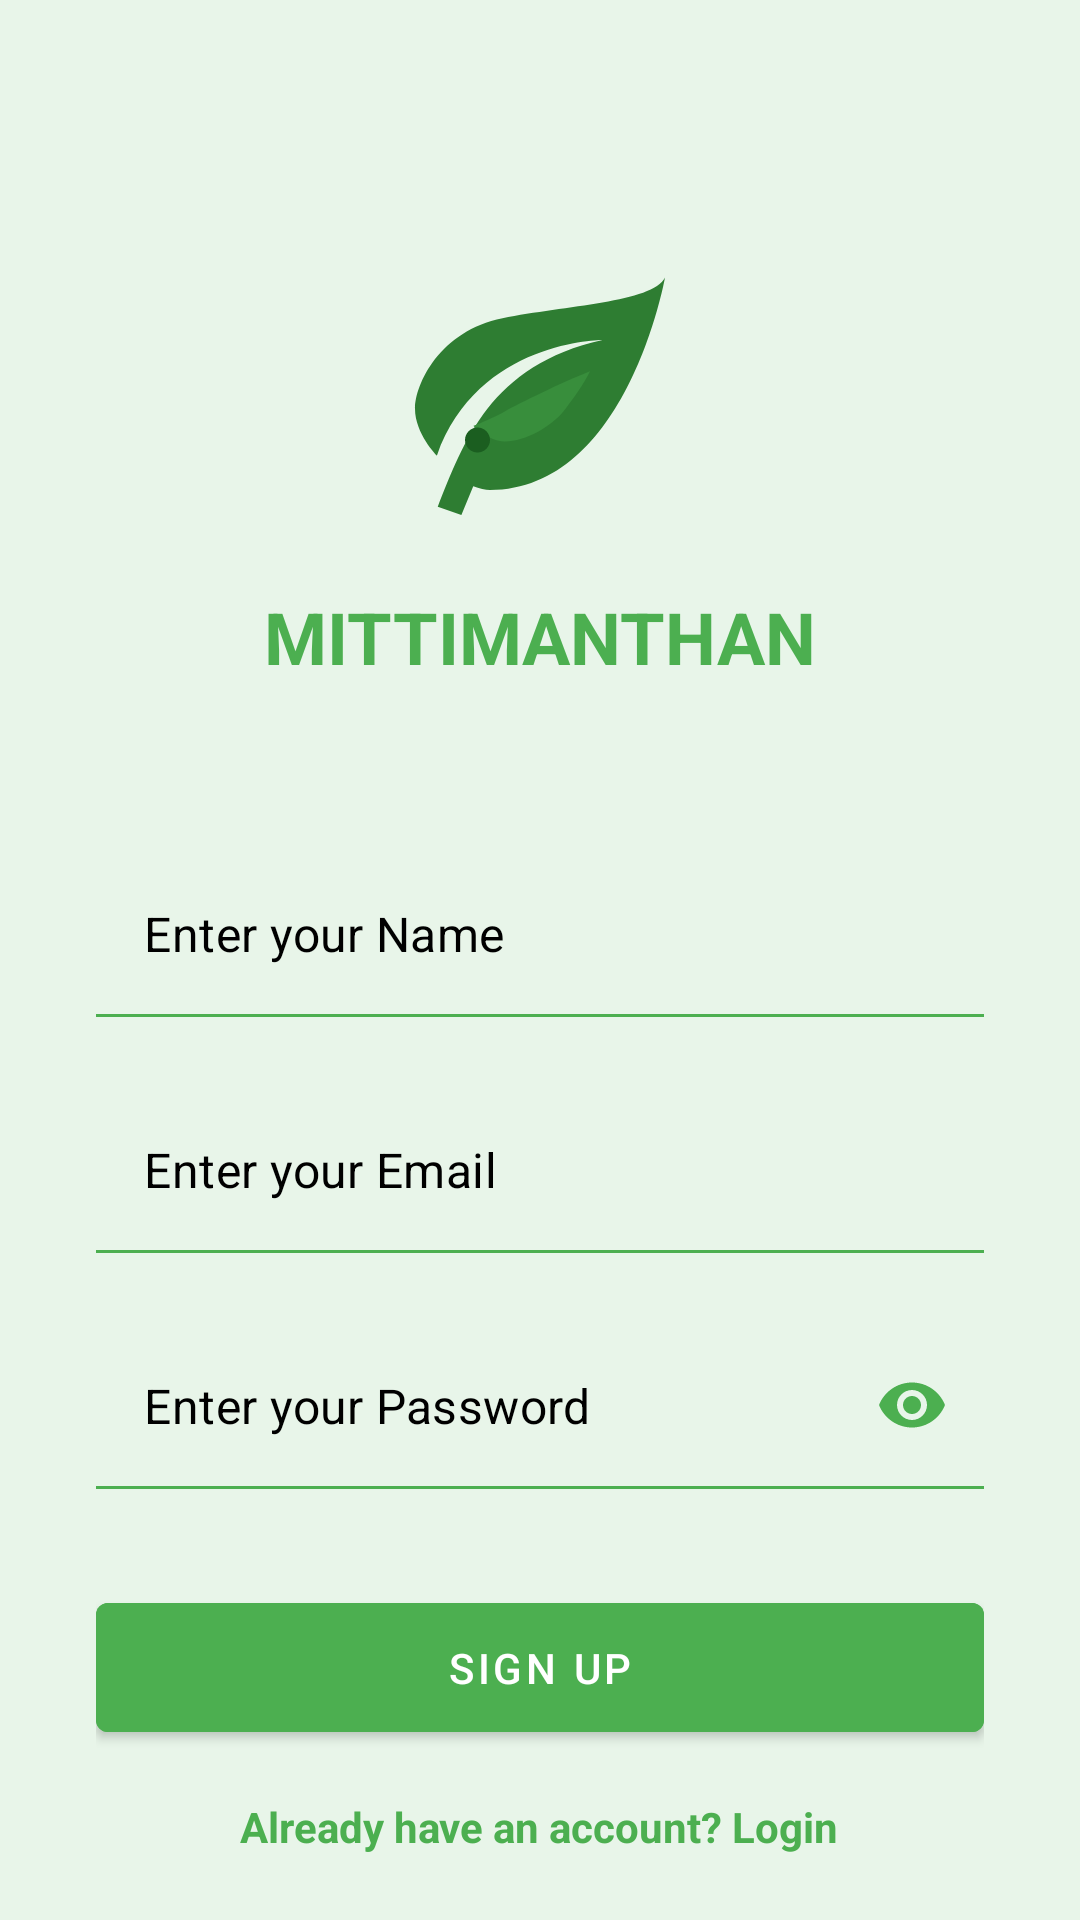

This screen was rendered from an Android layout file. Write that file and the resources it references.
<!-- AndroidManifest.xml: activity theme Theme.PICT -->
<!-- res/layout/activity_signup.xml -->
<?xml version="1.0" encoding="utf-8"?>
<androidx.constraintlayout.widget.ConstraintLayout
    xmlns:android="http://schemas.android.com/apk/res/android"
    xmlns:app="http://schemas.android.com/apk/res-auto"
    xmlns:tools="http://schemas.android.com/tools"
    android:layout_width="match_parent"
    android:layout_height="match_parent"
    android:background="#E8F5E9"
    tools:context=".SignupActivity">

    
    <ImageView
        android:id="@+id/logoImage"
        android:layout_width="100dp"
        android:layout_height="100dp"
        android:layout_marginTop="80dp"
        android:src="@drawable/app_logo"
        app:layout_constraintEnd_toEndOf="parent"
        app:layout_constraintStart_toStartOf="parent"
        app:layout_constraintTop_toTopOf="parent" />

    
    <TextView
        android:id="@+id/appName"
        android:layout_width="wrap_content"
        android:layout_height="wrap_content"
        android:layout_marginTop="16dp"
        android:text="MITTIMANTHAN"
        android:textColor="@color/green"
        android:textSize="24sp"
        android:textStyle="bold"
        app:layout_constraintEnd_toEndOf="parent"
        app:layout_constraintStart_toStartOf="parent"
        app:layout_constraintTop_toBottomOf="@id/logoImage" />

    
    <LinearLayout
        android:layout_width="match_parent"
        android:layout_height="wrap_content"
        android:layout_marginHorizontal="32dp"
        android:layout_marginTop="48dp"
        android:orientation="vertical"
        app:layout_constraintTop_toBottomOf="@id/appName">

        
        <com.google.android.material.textfield.TextInputLayout
            android:id="@+id/nameLayout"
            style="@style/Widget.MaterialComponents.TextInputLayout.OutlinedBox"
            android:layout_width="match_parent"
            android:layout_height="wrap_content"
            android:layout_marginTop="8dp"
            app:boxStrokeColor="@color/green"
            app:hintEnabled="false">

            <com.google.android.material.textfield.TextInputEditText
                android:id="@+id/etName"
                android:layout_width="match_parent"
                android:layout_height="wrap_content"
                android:hint="Enter your Name"
                android:textColorHint="@color/black"
                android:inputType="textPersonName"
                android:textColor="@color/green"
                android:background="@android:color/transparent"
                android:padding="16dp" />
        </com.google.android.material.textfield.TextInputLayout>

        <View
            android:layout_width="match_parent"
            android:layout_height="1dp"
            android:background="@color/green" />

        
        <com.google.android.material.textfield.TextInputLayout
            android:id="@+id/emailLayout"
            style="@style/Widget.MaterialComponents.TextInputLayout.OutlinedBox"
            android:layout_width="match_parent"
            android:layout_height="wrap_content"
            android:layout_marginTop="24dp"
            app:boxStrokeColor="@color/green"
            app:hintEnabled="false">

            <com.google.android.material.textfield.TextInputEditText
                android:id="@+id/etEmail"
                android:layout_width="match_parent"
                android:layout_height="wrap_content"
                android:hint="Enter your Email"
                android:textColorHint="@color/black"
                android:inputType="textEmailAddress"
                android:textColor="@color/green"
                android:background="@android:color/transparent"
                android:padding="16dp" />
        </com.google.android.material.textfield.TextInputLayout>

        <View
            android:layout_width="match_parent"
            android:layout_height="1dp"
            android:background="@color/green" />

        
        <com.google.android.material.textfield.TextInputLayout
            android:id="@+id/passwordLayout"
            style="@style/Widget.MaterialComponents.TextInputLayout.OutlinedBox"
            android:layout_width="match_parent"
            android:layout_height="wrap_content"
            android:layout_marginTop="24dp"
            app:boxStrokeColor="@color/green"
            app:hintEnabled="false"
            app:passwordToggleEnabled="true"
            app:passwordToggleTint="@color/green">

            <com.google.android.material.textfield.TextInputEditText
                android:id="@+id/etPassword"
                android:layout_width="match_parent"
                android:layout_height="wrap_content"
                android:hint="Enter your Password"
                android:textColorHint="@color/black"
                android:inputType="textPassword"
                android:textColor="@color/green"
                android:background="@android:color/transparent"
                android:padding="16dp" />
        </com.google.android.material.textfield.TextInputLayout>

        <View
            android:layout_width="match_parent"
            android:layout_height="1dp"
            android:background="@color/green" />

        
        <com.google.android.material.button.MaterialButton
            android:id="@+id/btnSignup"
            android:layout_width="match_parent"
            android:layout_height="wrap_content"
            android:layout_marginTop="32dp"
            android:backgroundTint="@color/green"
            android:padding="12dp"
            android:text="SIGN UP"
            android:textColor="@color/white" />

        
        <TextView
            android:id="@+id/loginRedirectText"
            android:layout_width="wrap_content"
            android:layout_height="wrap_content"
            android:layout_gravity="center"
            android:layout_marginTop="16dp"
            android:text="Already have an account? Login"
            android:textColor="@color/green"
            android:textStyle="bold" />
    </LinearLayout>

</androidx.constraintlayout.widget.ConstraintLayout>
<!-- resources referenced by this layout -->
<resources>
  <color name="black">#000000</color>
  <color name="green">#4CAF50</color>
  <color name="white">#FFFFFF</color>
  <!-- drawable app_logo (drawable) -->
  <?xml version="1.0" encoding="utf-8"?>
  <vector xmlns:android="http://schemas.android.com/apk/res/android"
      android:width="24dp"
      android:height="24dp"
      android:viewportWidth="24"
      android:viewportHeight="24">
  
      
      <path
          android:fillColor="#2E7D32"
          android:pathData="M17,8C8,10 5.9,16.17 3.82,21.34L5.71,22L6.66,19.7C7.14,19.87 7.64,20 8,20C19,20 22,3 22,3C21,5 14,5.25 9,6.25C4,7.25 2,11.5 2,13.5C2,15.5 3.75,17.25 3.75,17.25C7,8 17,8 17,8Z"/>
  
      
      <path
          android:fillColor="#388E3C"
          android:pathData="M6.67,14.86C6.67,14.86 7.89,16.11 9.18,16.11C10.88,16.11 12.93,14.86 13.87,13.71C14.53,12.89 15.59,11.4 16,10.5C13.5,11.5 10.5,13 9.18,13.71C7.86,14.43 6.67,14.86 6.67,14.86Z"/>
  
      
      <path
          android:fillColor="#1B5E20"
          android:pathData="M7,17C6.45,17 6,16.55 6,16C6,15.45 6.45,15 7,15C7.55,15 8,15.45 8,16C8,16.55 7.55,17 7,17Z"/>
  </vector>
  <style name="Theme.PICT" parent="Theme.MaterialComponents.Light.NoActionBar">
          
          <item name="colorPrimary">@color/primary</item>
          <item name="colorPrimaryVariant">@color/primary_dark</item>
          <item name="colorOnPrimary">@color/white</item>
          
          
          <item name="colorSecondary">@color/accent</item>
          <item name="colorSecondaryVariant">@color/accent_dark</item>
          <item name="colorOnSecondary">@color/black</item>
          
          
          <item name="android:statusBarColor">@color/primary_dark</item>
          
          
          <item name="android:colorBackground">@color/background_light</item>
          <item name="colorSurface">@color/surface_light</item>
          <item name="colorOnSurface">@color/on_surface_light</item>
          
          
          <item name="android:textColorPrimary">@color/text_primary_light</item>
          <item name="android:textColorSecondary">@color/text_secondary_light</item>
      </style>
  <color name="primary">#4CAF50</color>
  <color name="primary_dark">#388E3C</color>
  <color name="accent">#8BC34A</color>
  <color name="accent_dark">#388E3C</color>
  <color name="background_light">#FAFAFA</color>
  <color name="surface_light">#FFFFFF</color>
  <color name="on_surface_light">#212121</color>
  <color name="text_primary_light">#212121</color>
  <color name="text_secondary_light">#757575</color>
</resources>
